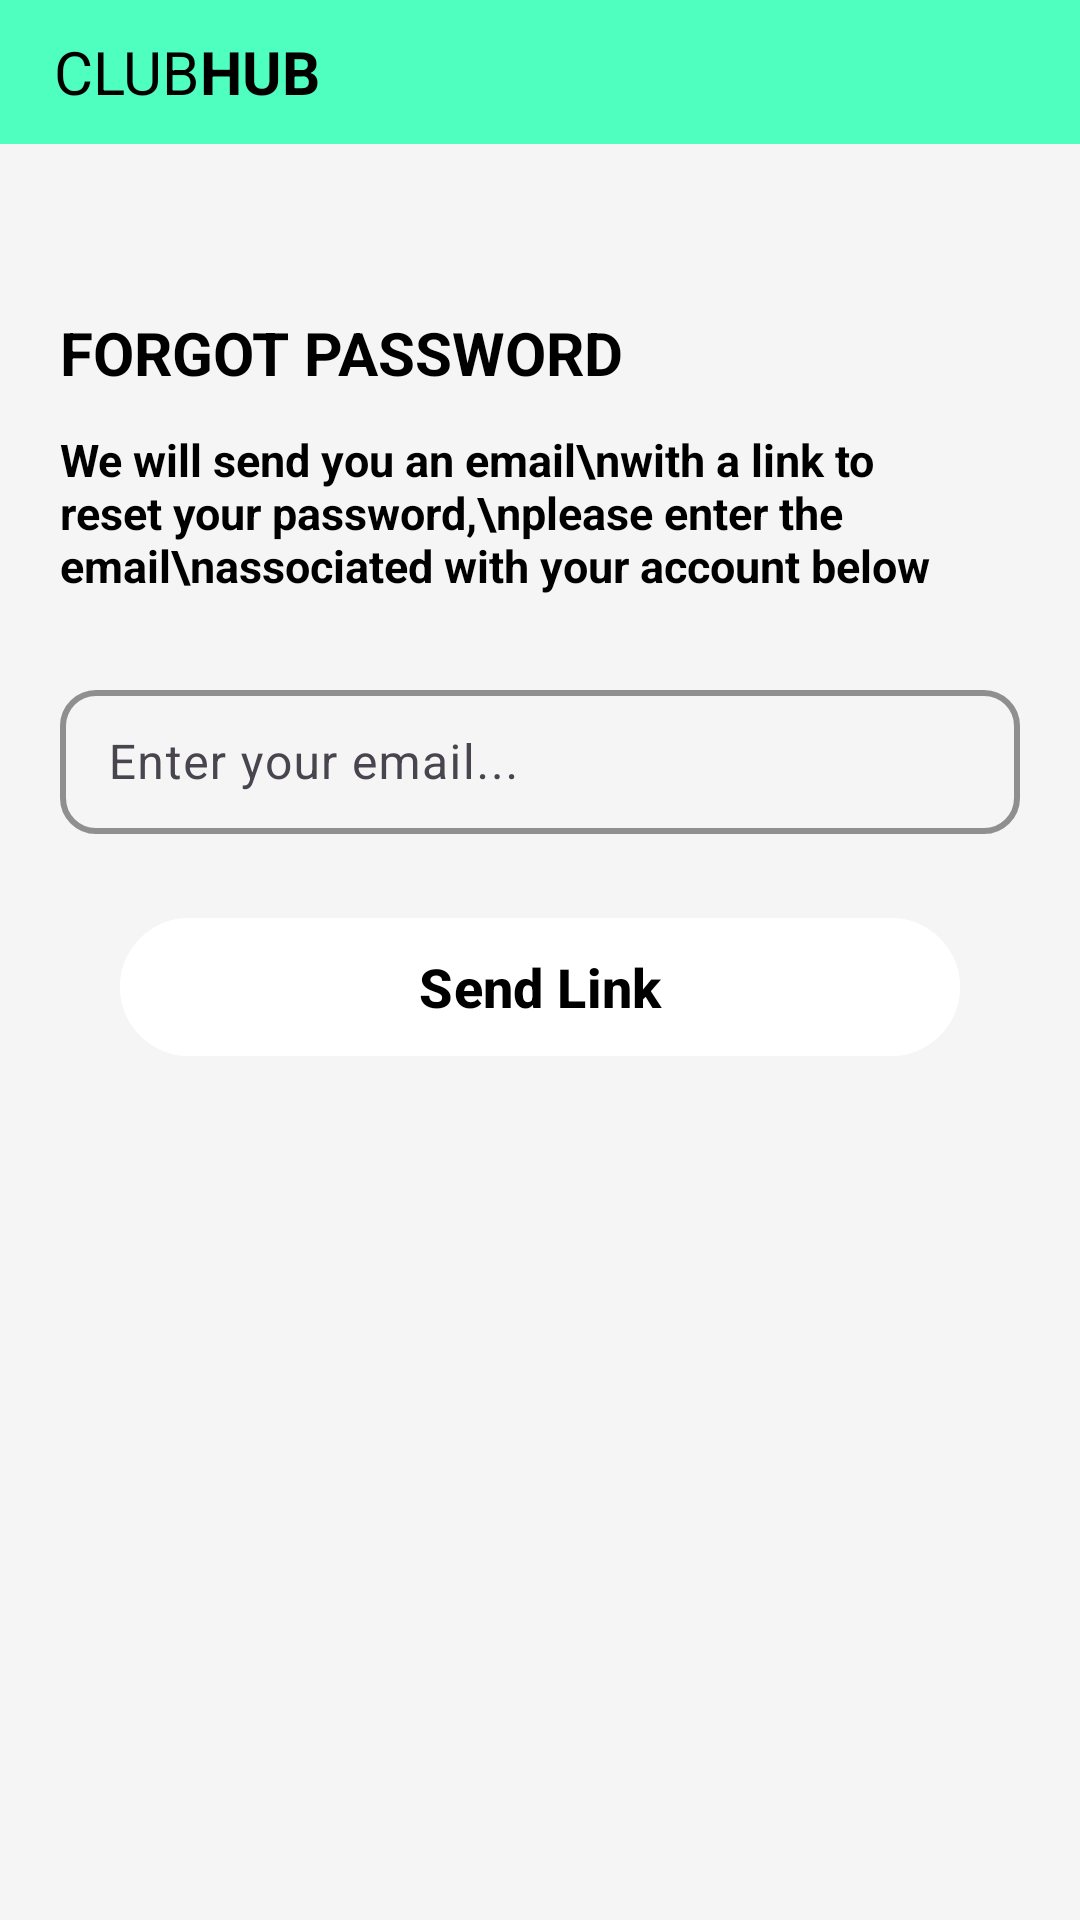

Here is an Android app screen rendered from its layout file. Give the layout XML and the strings, colors and styles it references.
<!-- AndroidManifest.xml: application theme Theme.ClubHub -->
<!-- res/layout/activity_forgotpassword.xml -->
<?xml version="1.0" encoding="utf-8"?>
<androidx.constraintlayout.widget.ConstraintLayout
    xmlns:android="http://schemas.android.com/apk/res/android"
    xmlns:app="http://schemas.android.com/apk/res-auto"
    android:layout_width="match_parent"
    android:layout_height="match_parent"
    android:background="#F5F5F5">

    
    <LinearLayout
        android:id="@+id/header"
        android:layout_width="0dp"
        android:layout_height="48dp"
        android:orientation="horizontal"
        android:background="#4EFFBF"
        android:gravity="center_vertical"
        android:paddingStart="18dp"
        android:paddingEnd="18dp"
        app:layout_constraintTop_toTopOf="parent"
        app:layout_constraintStart_toStartOf="parent"
        app:layout_constraintEnd_toEndOf="parent">

        <TextView
            android:layout_width="wrap_content"
            android:layout_height="wrap_content"
            android:text="CLUB"
            android:textStyle="normal"
            android:textColor="#000"
            android:textSize="20sp"/>
        <TextView
            android:layout_width="wrap_content"
            android:layout_height="wrap_content"
            android:text="HUB"
            android:textStyle="bold"
            android:textColor="#000"
            android:textSize="20sp"/>
    </LinearLayout>

    
    <ImageView
        android:id="@+id/btn_back"
        android:layout_width="28dp"
        android:layout_height="28dp"
        android:src="@drawable/ic_back"
        app:layout_constraintTop_toBottomOf="@id/header"
        app:layout_constraintStart_toStartOf="parent"
        android:layout_marginTop="18dp"
        android:layout_marginStart="18dp"/>

    
    <TextView
        android:id="@+id/tv_forgot_password_title"
        android:layout_width="0dp"
        android:layout_height="wrap_content"
        android:text="FORGOT PASSWORD"
        android:textStyle="bold"
        android:textColor="#000"
        android:textSize="20sp"
        android:textAllCaps="true"
        app:layout_constraintTop_toBottomOf="@id/header"
        app:layout_constraintStart_toStartOf="parent"
        android:layout_marginTop="56dp"
        android:layout_marginStart="20dp"/>

    
    <TextView
        android:id="@+id/tv_subtitle"
        android:layout_width="0dp"
        android:layout_height="wrap_content"
        android:layout_marginStart="20dp"
        android:layout_marginEnd="20dp"
        android:layout_marginTop="12dp"
        android:maxLines="4"
        android:textAlignment="viewStart"
        android:gravity="start"
        android:text="We will send you an email\nwith a link to reset your password,\nplease enter the email\nassociated with your account below"
        android:textColor="#000"
        android:textSize="15sp"
        android:textStyle="bold"
        app:layout_constraintStart_toStartOf="parent"
        app:layout_constraintEnd_toEndOf="parent"
        app:layout_constraintTop_toBottomOf="@id/tv_forgot_password_title"/>

    
    <com.google.android.material.textfield.TextInputLayout
        android:id="@+id/email_layout"
        android:layout_width="0dp"
        android:layout_height="wrap_content"
        android:layout_marginTop="26dp"
        android:layout_marginStart="20dp"
        android:layout_marginEnd="20dp"
        app:boxBackgroundMode="outline"
        app:boxCornerRadiusTopStart="12dp"
        app:boxCornerRadiusTopEnd="12dp"
        app:boxCornerRadiusBottomStart="12dp"
        app:boxCornerRadiusBottomEnd="12dp"
        app:boxStrokeColor="#000"
        app:boxStrokeWidth="2dp"
        app:boxStrokeWidthFocused="2dp"
        app:layout_constraintTop_toBottomOf="@id/tv_subtitle"
        app:layout_constraintStart_toStartOf="parent"
        app:layout_constraintEnd_toEndOf="parent">

        <com.google.android.material.textfield.TextInputEditText
            android:id="@+id/etEmail"
            android:layout_width="match_parent"
            android:layout_height="48dp"
            android:hint="Enter your email..."
            android:textColor="#000"
            android:textColorHint="#888"
            android:padding="10dp"/>
    </com.google.android.material.textfield.TextInputLayout>

    
    <com.google.android.material.button.MaterialButton
        android:id="@+id/btnSendLink"
        android:layout_width="0dp"
        android:layout_height="54dp"
        android:text="Send Link"
        android:textStyle="bold"
        android:textSize="18sp"
        android:textColor="#000"
        app:cornerRadius="28dp"
        android:backgroundTint="#FFFFFF"
        android:elevation="2dp"
        android:layout_marginTop="24dp"
        android:layout_marginStart="40dp"
        android:layout_marginEnd="40dp"
        app:layout_constraintTop_toBottomOf="@id/email_layout"
        app:layout_constraintStart_toStartOf="parent"
        app:layout_constraintEnd_toEndOf="parent"/>

</androidx.constraintlayout.widget.ConstraintLayout>
<!-- resources referenced by this layout -->
<resources>
  <style name="Theme.ClubHub" parent="Base.Theme.ClubHub" />
  <style name="Base.Theme.ClubHub" parent="Theme.Material3.DayNight.NoActionBar">
          
          
      </style>
</resources>
